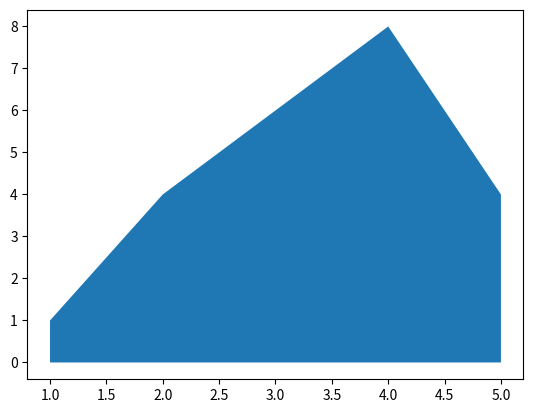

This figure's Python source:
# library
import numpy as np
import matplotlib.pyplot as plt

# Create data
x=range(1,6)
y=[1,4,6,8,4]

# Area plot
plt.fill_between(x, y)
plt.show()